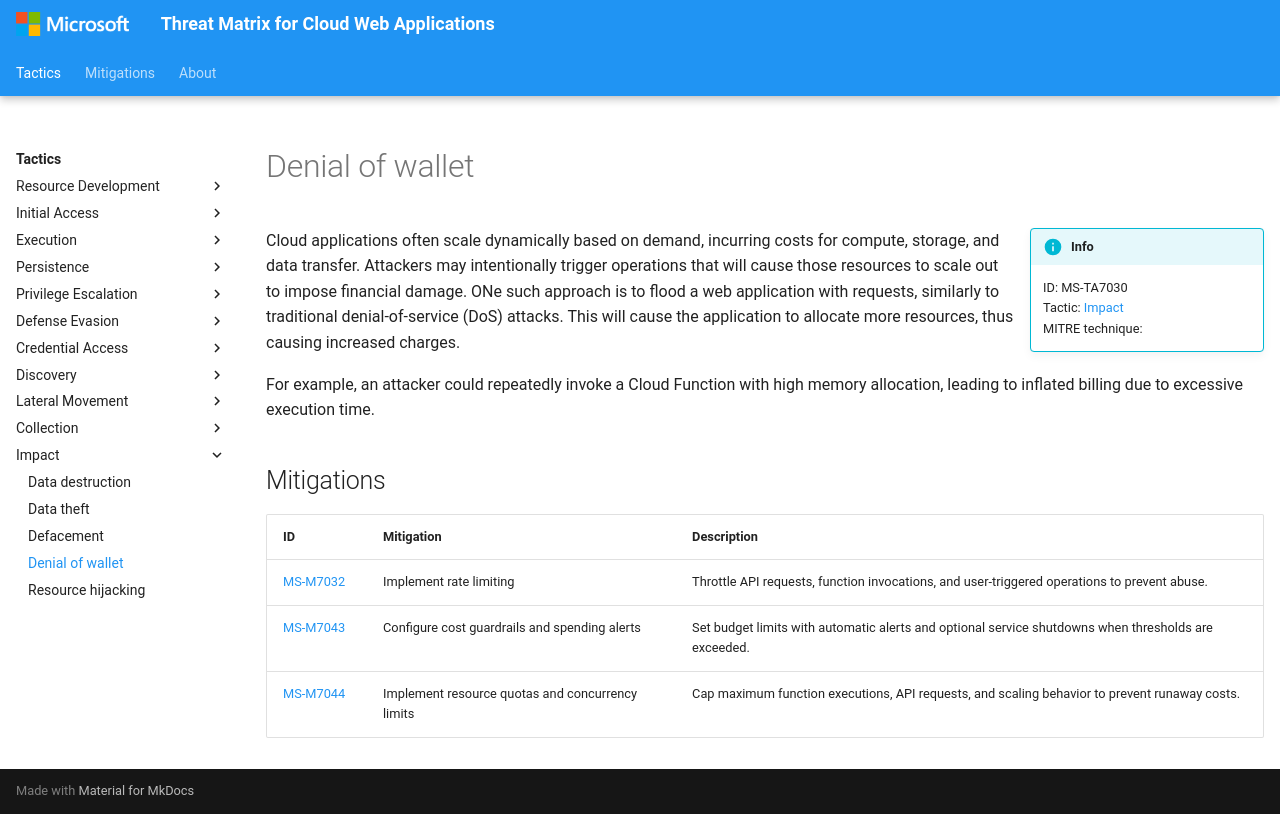

repository: microsoft/Threat-Matrix-for-Cloud-Web-Applications · page: techniques/Denial of wallet/index.html · generator: mkdocs

---
hide:
  - toc
  - footer
---

# Denial of wallet

!!! info inline end
    ID: MS-TA7030<br>
    Tactic: [Impact](../tactics/Impact/index.md)<br>
    MITRE technique: 

Cloud applications often scale dynamically based on demand, incurring costs for compute, storage, and data transfer. Attackers may intentionally trigger operations that will cause those resources to scale out to impose financial damage. ONe such approach is to flood a web application with requests, similarly to traditional denial-of-service (DoS) attacks. This will cause the application to allocate more resources, thus causing increased charges.

For example, an attacker could repeatedly invoke a Cloud Function with high memory allocation, leading to inflated billing due to excessive execution time.

## Mitigations

|ID|Mitigation|Description|
|--|----------|-----------|
|[MS-M7032](../mitigations/Implement%20rate%20limiting.md)|Implement rate limiting|Throttle API requests, function invocations, and user-triggered operations to prevent abuse.|
|[MS-M7043](../mitigations/Configure%20cost%20guardrails%20and%20spending%20alerts.md)|Configure cost guardrails and spending alerts|Set budget limits with automatic alerts and optional service shutdowns when thresholds are exceeded.|
|[MS-M7044](../mitigations/Implement%20resource%20quotas%20and%20concurrency%20limits.md)|Implement resource quotas and concurrency limits|Cap maximum function executions, API requests, and scaling behavior to prevent runaway costs.|
